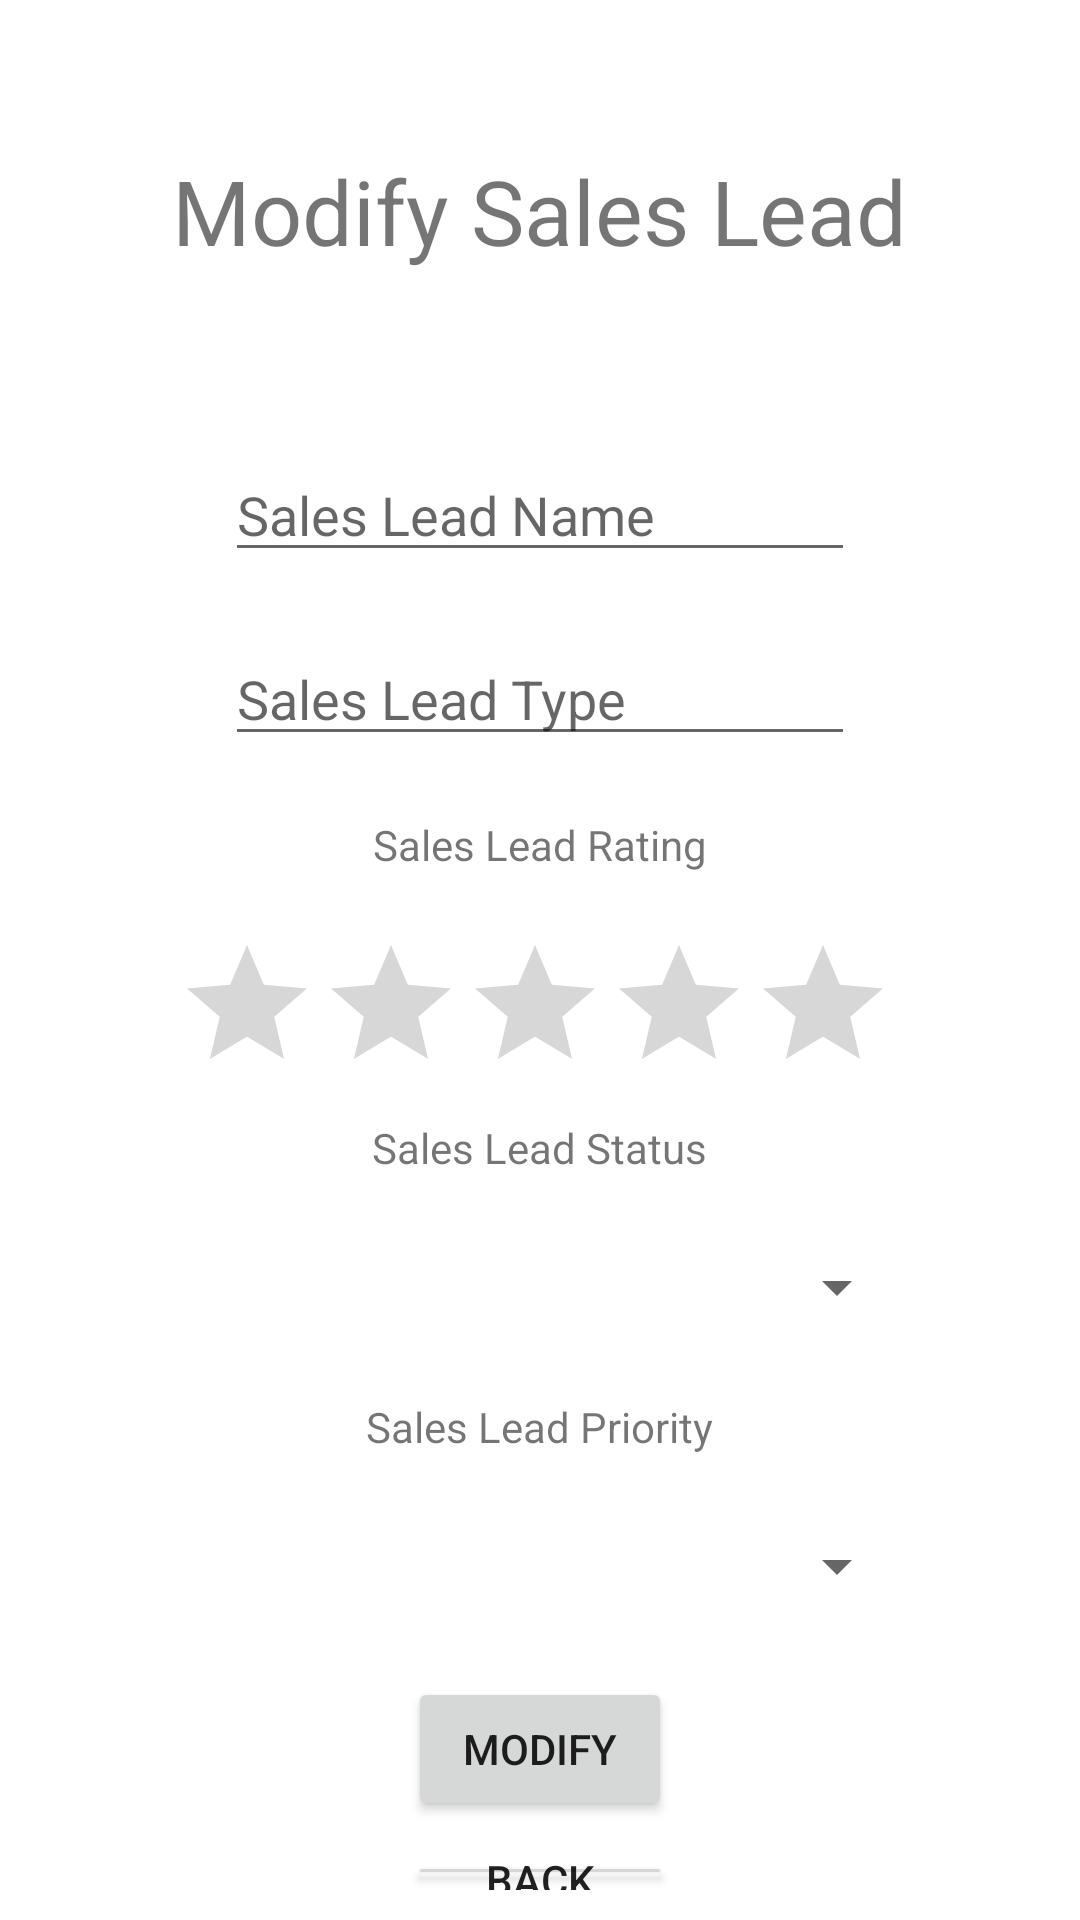

Here is an Android app screen rendered from its layout file. Give the layout XML and the strings, colors and styles it references.
<!-- AndroidManifest.xml: application theme Theme.MobilAlkFejl -->
<!-- res/layout/activity_modify.xml -->
<?xml version="1.0" encoding="utf-8"?>
<androidx.constraintlayout.widget.ConstraintLayout xmlns:android="http://schemas.android.com/apk/res/android"
    xmlns:app="http://schemas.android.com/apk/res-auto"
    xmlns:tools="http://schemas.android.com/tools"
    android:layout_width="match_parent"
    android:layout_height="match_parent"
    tools:context=".ModifyActivity">

    <RelativeLayout
        android:layout_width="match_parent"
        android:layout_height="match_parent"
        app:layout_constraintBottom_toBottomOf="parent"
        app:layout_constraintEnd_toEndOf="parent"
        app:layout_constraintStart_toStartOf="parent"
        app:layout_constraintTop_toTopOf="parent">

        <TextView
            android:id="@+id/statusView"
            android:layout_width="wrap_content"
            android:layout_height="wrap_content"
            android:layout_below="@id/salesLeadRating"
            android:layout_centerHorizontal="true"
            android:layout_marginStart="10dp"
            android:layout_marginTop="10dp"
            android:layout_marginEnd="10dp"
            android:layout_marginBottom="10dp"
            android:padding="0dp"
            android:text="@string/sales_lead_status"
            tools:ignore="MissingConstraints" />

        <Spinner
            android:id="@+id/salesLeadPriority"
            android:layout_width="246dp"
            android:layout_height="34dp"
            android:layout_below="@id/priorityView"
            android:layout_centerHorizontal="true"
            android:layout_marginStart="10dp"
            android:layout_marginTop="10dp"
            android:layout_marginEnd="10dp"
            android:layout_marginBottom="10dp"
            android:entries="@array/priority_values"
            android:padding="0dp"
            tools:ignore="MissingConstraints" />

        <EditText
            android:id="@+id/salesLeadType"
            android:layout_width="wrap_content"
            android:layout_height="wrap_content"
            android:layout_below="@id/salesLeadName"
            android:layout_centerHorizontal="true"
            android:layout_marginStart="10dp"
            android:layout_marginTop="10dp"
            android:layout_marginEnd="10dp"
            android:layout_marginBottom="10dp"
            android:autofillHints=""
            android:ems="10"
            android:hint="@string/sales_lead_type"
            android:inputType="textPersonName"
            tools:ignore="MissingConstraints" />

        <EditText
            android:id="@+id/salesLeadName"
            android:layout_width="wrap_content"
            android:layout_height="wrap_content"
            android:layout_below="@id/errorText"
            android:layout_centerHorizontal="true"
            android:layout_marginStart="10dp"
            android:layout_marginTop="10dp"
            android:layout_marginEnd="10dp"
            android:layout_marginBottom="10dp"
            android:autofillHints=""
            android:ems="10"
            android:hint="@string/sales_lead_name"
            android:inputType="textPersonName"
            tools:ignore="MissingConstraints" />

        <Button
            android:id="@+id/button"
            android:layout_width="wrap_content"
            android:layout_height="wrap_content"
            android:layout_below="@id/salesLeadPriority"
            android:layout_centerHorizontal="true"
            android:layout_marginStart="10dp"
            android:layout_marginTop="10dp"
            android:layout_marginEnd="10dp"
            android:layout_marginBottom="10dp"
            android:onClick="modifySalesLead"
            android:padding="0dp"
            android:text="@string/modify" />

        <RatingBar
            android:id="@+id/salesLeadRating"
            android:layout_width="243dp"
            android:layout_height="42dp"
            android:layout_below="@id/ratingView"
            android:layout_centerHorizontal="true"
            android:layout_marginStart="10dp"
            android:layout_marginTop="10dp"
            android:layout_marginEnd="10dp"
            android:layout_marginBottom="10dp"
            android:padding="0dp" />

        <Spinner
            android:id="@+id/salesLeadStatus"
            android:layout_width="246dp"
            android:layout_height="34dp"
            android:layout_below="@id/statusView"
            android:layout_centerHorizontal="true"
            android:layout_marginStart="10dp"
            android:layout_marginTop="10dp"
            android:layout_marginEnd="10dp"
            android:layout_marginBottom="10dp"
            android:entries="@array/status_values"
            android:padding="0dp"
            tools:ignore="MissingConstraints" />

        <TextView
            android:id="@+id/priorityView"
            android:layout_width="wrap_content"
            android:layout_height="wrap_content"
            android:layout_below="@id/salesLeadStatus"
            android:layout_centerHorizontal="true"
            android:layout_marginStart="10dp"
            android:layout_marginTop="10dp"
            android:layout_marginEnd="10dp"
            android:layout_marginBottom="10dp"
            android:padding="0dp"
            android:text="@string/sales_lead_priority"
            tools:ignore="MissingConstraints" />

        <TextView
            android:id="@+id/ratingView"
            android:layout_width="wrap_content"
            android:layout_height="wrap_content"
            android:layout_below="@id/salesLeadType"
            android:layout_centerHorizontal="true"
            android:layout_marginStart="10dp"
            android:layout_marginTop="10dp"
            android:layout_marginEnd="10dp"
            android:layout_marginBottom="10dp"
            android:padding="0dp"
            android:text="@string/sales_lead_rating"
            tools:ignore="MissingConstraints" />

        <Button
            android:id="@+id/backButton"
            android:layout_width="wrap_content"
            android:layout_height="wrap_content"
            android:layout_below="@id/button"
            android:layout_centerHorizontal="true"
            android:layout_marginStart="10dp"
            android:layout_marginTop="0dp"
            android:layout_marginEnd="10dp"
            android:layout_marginBottom="10dp"
            android:onClick="goBack"
            android:padding="0dp"
            android:text="Back" />

        <TextView
            android:id="@+id/errorText"
            android:layout_width="wrap_content"
            android:layout_height="wrap_content"
            android:layout_below="@id/titleView"
            android:layout_centerHorizontal="true"
            android:layout_marginStart="10dp"
            android:layout_marginTop="10dp"
            android:layout_marginEnd="10dp"
            android:layout_marginBottom="10dp"
            android:gravity="center_vertical"
            android:padding="0dp"
            android:textColor="#FF0000" />

        <TextView
            android:id="@+id/titleView"
            android:layout_width="wrap_content"
            android:layout_height="wrap_content"
            android:layout_centerHorizontal="true"
            android:layout_marginStart="10dp"
            android:layout_marginTop="50dp"
            android:layout_marginEnd="10dp"
            android:layout_marginBottom="10dp"
            android:padding="0dp"
            android:text="@string/modify_sales_lead"
            android:textSize="30sp" />
    </RelativeLayout>

</androidx.constraintlayout.widget.ConstraintLayout>
<!-- resources referenced by this layout -->
<resources>
  <string-array name="priority_values" />
  <string-array name="status_values" />
  <string name="modify">Modify</string>
  <string name="modify_sales_lead">Modify Sales Lead</string>
  <string name="sales_lead_name">Sales Lead Name</string>
  <string name="sales_lead_priority">Sales Lead Priority</string>
  <string name="sales_lead_rating">Sales Lead Rating</string>
  <string name="sales_lead_status">Sales Lead Status</string>
  <string name="sales_lead_type">Sales Lead Type</string>
  <style name="Theme.MobilAlkFejl" parent="Theme.MaterialComponents.DayNight.DarkActionBar">
          
          <item name="colorPrimary">@color/purple_500</item>
          <item name="colorPrimaryVariant">@color/purple_700</item>
          <item name="colorOnPrimary">@color/white</item>
          
          <item name="colorSecondary">@color/teal_200</item>
          <item name="colorSecondaryVariant">@color/teal_700</item>
          <item name="colorOnSecondary">@color/black</item>
          
          <item name="android:statusBarColor" tools:targetApi="l">?attr/colorPrimaryVariant</item>
          
      </style>
  <!-- not gathered from this repository: default colours our renderer supplied (Android Studio template values) -->
  <color name="purple_500">#FF6200EE</color>
  <color name="purple_700">#FF3700B3</color>
  <color name="teal_200">#FF03DAC5</color>
  <color name="teal_700">#FF018786</color>
  <color name="black">#FF000000</color>
  <color name="white">#FFFFFFFF</color>
</resources>
